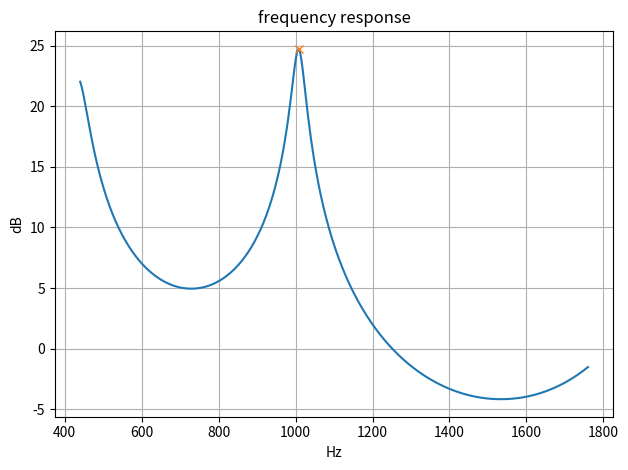

Here is the Python script that generated this plot:
#coding:utf-8

#
# Three Tube Model, A python Class to calculate frequecny response and procee reflection transmission of resonance tube
#

import numpy as np
from matplotlib import pyplot as plt
from scipy import signal # version > 1.2.0


# Check version
#  Python 3.10.4, 64bit on Win32 (Windows 10)
#  numpy 1.21.6
#  scipy 1.8.0
#  matplotlib  3.5.2


class Class_ThreeTube(object):
    def __init__(self, L3, A3, L1=9.0, L2=8.0, A1=1.0, A2=7.0, rg0=0.95, rl0=0.9 ,sampling_rate=48000,A440=440,octave=2,resolution=4):
        # initalize Tube length and Tube area
        self.L1= L1 # set list of 1st tube's length by unit is [cm]
        self.A1= A1 # set list of 1st tube's area by unit is [cm^2]
        self.L2= L2 # set list of 2nd tube's length by unit is [cm]
        self.A2= A2 # set list of 2nd tube's area by unit is [cm^2]
        self.L3= L3 # set list of 3rd tube's length by unit is [cm]
        self.A3= A3 # set list of 3rd tube's area by unit is [cm^2]
        C0=35000.0  # speed of sound in air, round 35000 cm/second
        self.sr= sampling_rate
        self.tu1=self.L1 / C0   # delay time in 1st tube
        self.tu2=self.L2 / C0   # delay time in 2nd tube
        self.tu3=self.L3 / C0   # delay time in 3rd tube
        self.r1=( self.A2 - self.A1) / ( self.A2 + self.A1)  # reflection coefficient between 1st tube and 2nd tube
        self.r2=( self.A3 - self.A2) / ( self.A3 + self.A2)  # reflection coefficient between 2nd tube and 3rd tube
        self.rg0=rg0 # rg is reflection coefficient between glottis and 1st tube
        self.rl0=rl0 # reflection coefficient between 3rd tube and mouth
        #
        self.A440=A440
        self.num_octave=octave
        self.onkai_resolution=resolution
        
    def fone(self, xw):
        # calculate one point of frequecny response
        yi= 0.5 * ( 1.0 + self.rg0 ) * ( 1.0 + self.r1)  * ( 1.0 + self.r2)  * ( 1.0 + self.rl0 ) * np.exp( -1.0j * ( self.tu1 + self.tu2 + self.tu3 ) * xw) 
        yb1= 1.0 + self.r1 * self.rg0 *  np.exp( -2.0j * self.tu1 * xw ) 
        yb1= yb1 + self.r2  * self.r1 *  np.exp( -2.0j * self.tu2 * xw ) 
        yb1= yb1 + self.rl0 * self.r2 *  np.exp( -2.0j * self.tu3 * xw ) 
        yb2=       self.r2  * self.rg0 *  np.exp( -2.0j * (self.tu1 + self.tu2) * xw ) 
        yb2= yb2 + self.rl0 * self.r1  *  np.exp( -2.0j * (self.tu2 + self.tu3) * xw ) 
        yb3= self.rl0 * self.r2 * self.r1 * self.rg0 *  np.exp( -2.0j * (self.tu1 + self.tu3) * xw )
        yb4= self.rl0 * self.rg0 * np.exp( -2.0j * (self.tu1 + self.tu2 + self.tu3) * xw ) 
        yb= yb1 + yb2 + yb3 + yb4
        val= yi/yb
        return np.sqrt(val.real ** 2 + val.imag ** 2)
        
    def H0(self, freq_low=100, freq_high=5000, Band_num=256):
        # get Log scale frequecny response, from freq_low to freq_high, Band_num points
        amp=[]
        freq=[]
        bands= np.zeros(Band_num+1)
        fcl=freq_low * 1.0    # convert to float
        fch=freq_high * 1.0   # convert to float
        delta1=np.power(fch/fcl, 1.0 / (Band_num)) # Log Scale
        bands[0]=fcl
        #print ("i,band = 0", bands[0])
        for i in range(1, Band_num+1):
            bands[i]= bands[i-1] * delta1
            #print ("i,band =", i, bands[i]) 
        for f in bands:
            amp.append(self.fone(f * 2.0 * np.pi))
        return   np.log10(amp) * 20, bands # = amp value, freq list
        
    def get_f_list(self,SHOW=True):
        #self.onkai_resolution=4 #　分解能
        num_onkai=12 * self.onkai_resolution #  何音階
        #self.num_octave=2 #　何オクターブ
        #self.A440=440     #  開始周波数
        base1=np.power(2, 1/num_onkai)
        num0=num_onkai * self.num_octave
        self.f_list=np.logspace(0, num0, num=num0+1, base=base1) * self.A440
        if SHOW:
            print (self.f_list)
    
    def get_f_linear_list(self,SHOW=True):
        #self.onkai_resolution=4 #　分解能
        #self.num_octave=2 #　何オクターブ
        #self.A440=440     #  開始周波数
        f_end=np.power(2, self.num_octave) * self.A440 # 終了周波数
        self.f_list=np.linspace(self.A440, f_end, int( (f_end - self.A440)/self.onkai_resolution  + 1  ) )
        if SHOW:
            print (self.f_list)
    
    def H1(self,):
        self.get_f_list(SHOW=False)
        self.f_amp=self.fone(self.f_list * 2.0 * np.pi)
        
        return  np.log10(self.f_amp) * 20, self.f_list # = amp value, freq list
        
    def H1_linear(self,SHOW=False):
        self.get_f_linear_list(SHOW=SHOW)
        self.f_amp=self.fone(self.f_list * 2.0 * np.pi)
        
        return  np.log10(self.f_amp) * 20, self.f_list # = amp value, freq list
        
    def get_peaks(self,amp1):
        MIN_HIGH= 0.4   # ピークの最小高さ
        #MIN_DIS= 0.000001    # 最小の周辺距離
        MIN_WIDTH= 1 # 最小の周辺幅
        self.peaks, _ = signal.find_peaks(amp1, height= MIN_HIGH * max(amp1),width= MIN_WIDTH) #, distance= MIN_DIS * n , width= MIN_WIDTH * n)
        return self.peaks
    
    
    def major_chord(self,f1):
        f3= (5/4) * f1  # 近似の整数倍
        f5= (3/2) * f1  # 近似の整数倍
        return [f1,f3,f5]
    
    def domiso(self,f):
        f1= 523.3   # ド
        f3= 659.358 # ミ
        f5= 783.98  # ソ
        return [f1,f3,f5]


    def process(self, yg ):
        # process reflection transmission of resonance tube: yg is input, y2tm is output
        # three serial resonance tube
        #                      ---------------------
        #                      |                    |
        #   -------------------                      --------
        #   |                                               |
        #   |                                               |
        #   -------------------                     |--------
        #                      |                    |
        #                      ---------------------
        # reflection ratio
        #   rg                 r1                   r2                   rl0
        #   ya1---(forward)--->   yb1---(forward)---> yc1 ---(foward) --->
        #   <-----(backward)--ya2  <---(backward)---yb2  <---(backward)--yc2
        # input yg                                                      output y2tm
        # 
        #
        M1= round( self.tu1 * self.sr ) + 1  # for precision, higher sampling_rate is better
        M2= round( self.tu2 * self.sr ) + 1  # for precision, higher sampling_rate is better
        M3= round( self.tu3 * self.sr ) + 1  # for precision, higher sampling_rate is better
        M1= int(M1)
        M2= int(M2)
        M3= int(M3)
        ya1=np.zeros(M1)
        ya2=np.zeros(M1)
        yb1=np.zeros(M2)
        yb2=np.zeros(M2)
        yc1=np.zeros(M3)
        yc2=np.zeros(M3)
        y2tm=np.zeros(len(yg))
        
        for tc0 in range(len(yg)):
            for i in range((M1-1),0,-1): # process one step
                ya1[i]=ya1[i-1]
                ya2[i]=ya2[i-1]
            for i in range((M2-1),0,-1): # process one step
                yb1[i]=yb1[i-1]
                yb2[i]=yb2[i-1]    
            for i in range((M3-1),0,-1): # process one step
                yc1[i]=yc1[i-1]
                yc2[i]=yc2[i-1]    
            # calculate reflection
            ya1[0]= ((1. + self.rg0 ) / 2.) * yg[tc0] + self.rg0 * ya2[-1]
            ya2[0]= -1. * self.r1 *  ya1[-1]  +  ( 1. - self.r1 ) * yb2[-1]
            yb1[0]= ( 1 + self.r1 ) * ya1[-1] + self.r1 * yb2[-1]
            yb2[0]=  -1. * self.r2  * yb1[-1] + ( 1. - self.r2 ) * yc2[-1]
            yc1[0]= ( 1 + self.r2 ) * yb1[-1] + self.r2 * yc2[-1]
            yc2[0]=  -1. * self.rl0  * yc1[-1]
            y2tm[tc0]= (1 + self.rl0) * yc1[-1]

        return y2tm

if __name__ == '__main__':
    
    # Length & Area value, from problems 3.8 in "Digital Processing of Speech Signals" by L.R.Rabiner and R.W.Schafer
    #
    # /a/
    L1_a=9.0    # set list of 1st tube's length by unit is [cm]
    A1_a=1.0    # set list of 1st tube's area by unit is [cm^2]
    L2_a=8.0    # set list of 2nd tube's length by unit is [cm]
    A2_a=7.0    # set list of 2nd tube's area by unit is [cm^2]
    
    # /u/
    L1_u=10.0   # set list of 1st tube's length by unit is [cm]
    A1_u=7.0    # set list of 1st tube's area by unit is [cm^2]
    L2_u=7.0    # set list of 2nd tube's length by unit is [cm]
    A2_u=3.0    # set list of 2nd tube's area by unit is [cm^2]
    
    # /o/: L3,A3 is  extend factor to /a/ connecting as /u/
    L3_o= L2_a * (L2_u / L1_u)     # set list of 3rd tube's length by unit is [cm]
    A3_o= A2_a * (A2_u / A1_u)     # set list of 3rd tube's area by unit is [cm^2]
    
    # insatnce
    threetube_o  =  Class_ThreeTube(L3_o,A3_o)
    
    # draw
    fig = plt.figure()
    
    #
    plt.xlabel('Hz')
    plt.ylabel('dB')
    plt.title('frequency response')
    #amp1, freq=threetube_o.H0(freq_high=5000, Band_num=256)
    #amp1, freq=threetube_o.H1()  # log scale
    amp1, freq=threetube_o.H1_linear() #SHOW=True)
    peaks=threetube_o.get_peaks(amp1)
    
    plt.plot(freq, amp1)
    plt.plot(freq[peaks], amp1[peaks], "x")
    plt.grid(which='both', axis='both')
    
    #
    fig.tight_layout()
    plt.show()